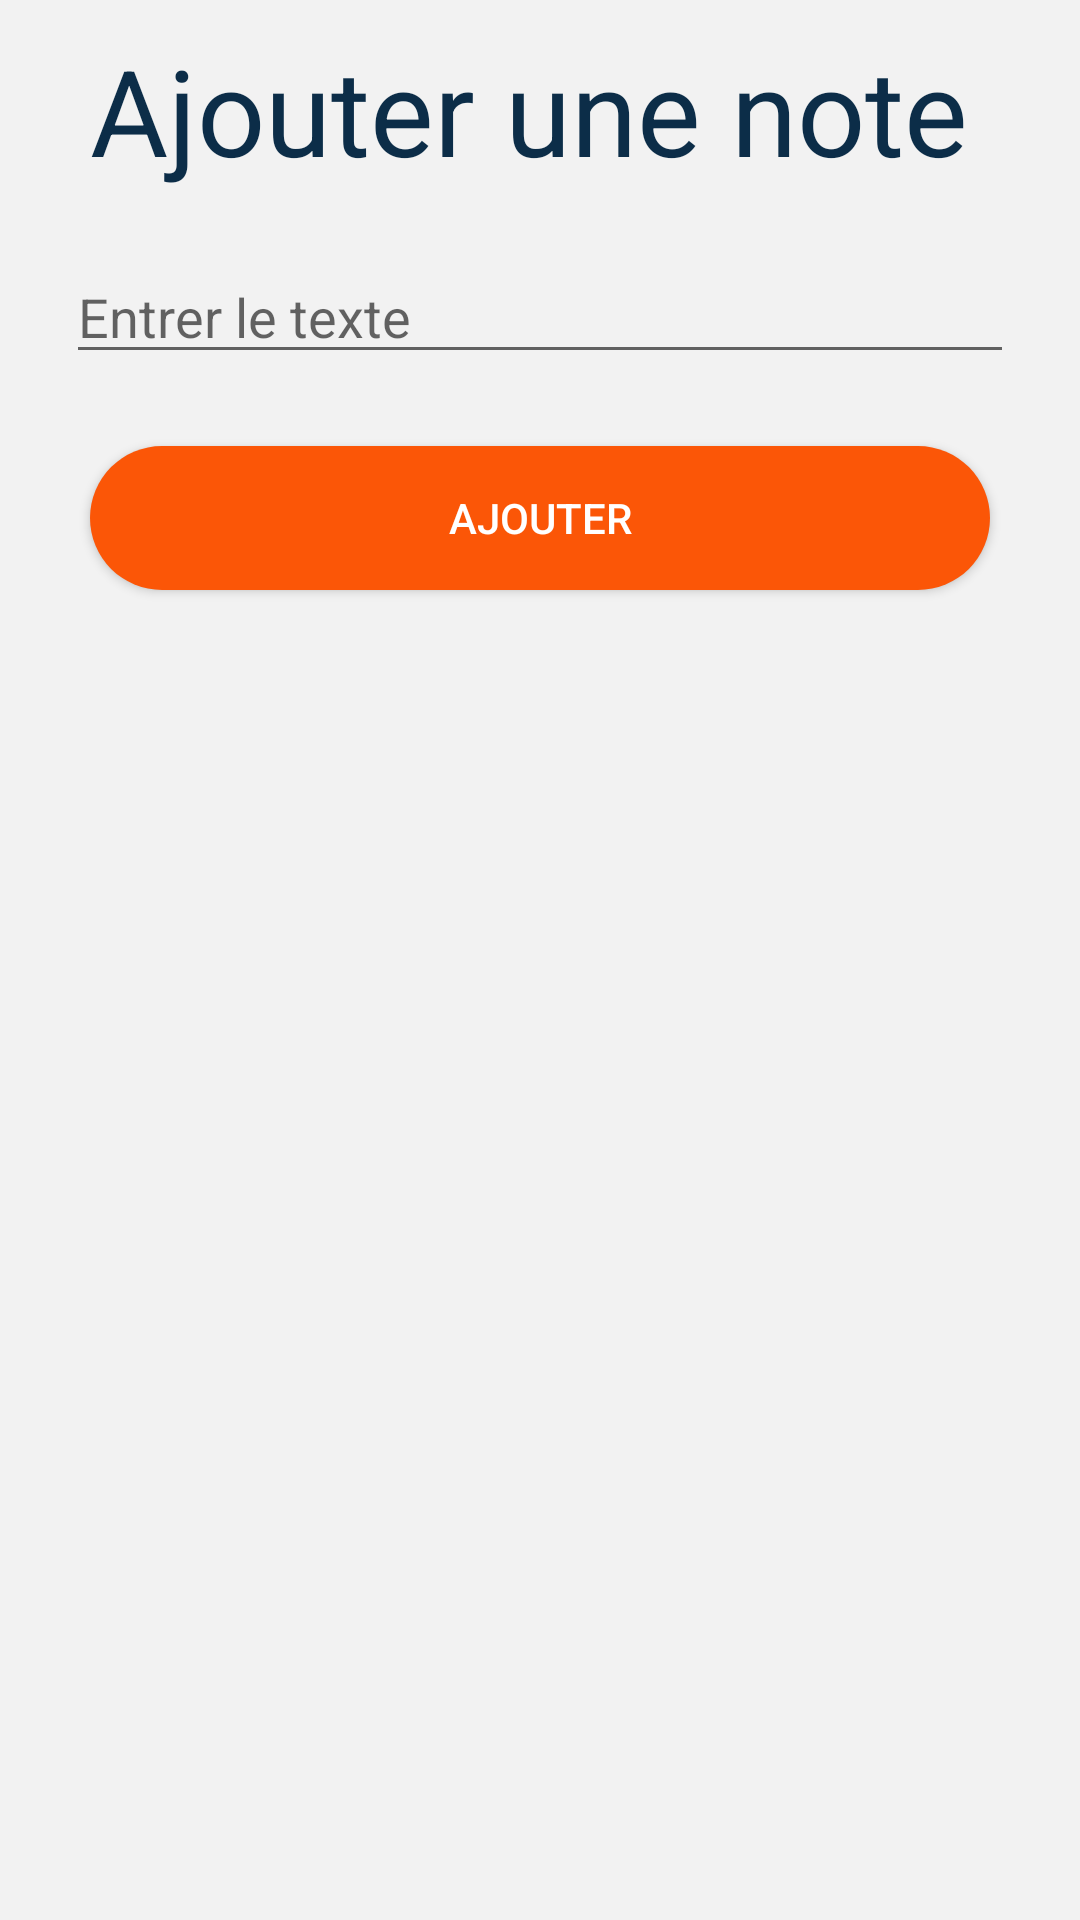

This screen was rendered from an Android layout file. Write that file and the resources it references.
<!-- AndroidManifest.xml: application theme Theme.Project -->
<!-- res/layout/upload_notepad_matiere.xml -->
<?xml version="1.0" encoding="utf-8"?>
<androidx.constraintlayout.widget.ConstraintLayout
    xmlns:android="http://schemas.android.com/apk/res/android"
    xmlns:app="http://schemas.android.com/apk/res-auto"
    xmlns:tools="http://schemas.android.com/tools"
    android:id="@+id/linearLayout"
    android:layout_width="match_parent"
    android:layout_height="match_parent">


    <LinearLayout
        android:layout_width="match_parent"
        android:layout_height="match_parent"
        android:orientation="vertical"
        tools:layout_editor_absoluteX="0dp"
        tools:layout_editor_absoluteY="0dp"
        android:background="#6AE8E6E6">

        <TextView
            android:layout_width="wrap_content"
            android:layout_height="wrap_content"
            android:layout_marginHorizontal="30dp"
            android:layout_marginTop="10dp"
            android:text="Ajouter une note"
            android:textColor="#0C2D48"
            android:textSize="40dp" />


        <RelativeLayout
            android:id="@+id/input_field"
            android:layout_width="match_parent"
            android:layout_height="wrap_content"
            android:layout_marginLeft="2dp"
            android:layout_marginTop="10dp"
            android:layout_marginRight="2dp"
            android:background="@drawable/input_field">

            <EditText
                android:id="@+id/LaNote"
                android:layout_width="match_parent"
                android:layout_height="wrap_content"
                android:layout_marginLeft="20dp"
                android:layout_marginTop="10dp"
                android:layout_marginRight="20dp"
                android:hint="Entrer le texte" />
        </RelativeLayout>


        <Button
            android:id="@+id/BtnAjouter"
            android:layout_width="match_parent"
            android:layout_height="wrap_content"
            android:layout_centerInParent="true"
            android:layout_marginTop="24sp"
            android:layout_marginBottom="24sp"
            android:background="@drawable/ic_android_black_24dp"
            android:text="Ajouter"
            android:layout_marginLeft="30dp"
            android:layout_marginRight="30dp"
            android:textColor="@color/white" />

    </LinearLayout>



</androidx.constraintlayout.widget.ConstraintLayout>
<!-- resources referenced by this layout -->
<resources>
  <color name="white">#FFFFFFFF</color>
  <!-- drawable ic_android_black_24dp (drawable) -->
  <?xml version="1.0" encoding="utf-8"?>
  <shape xmlns:android="http://schemas.android.com/apk/res/android"
      android:shape="rectangle">
  
      <gradient android:startColor="#fb5607"
          android:endColor="#fb5607"
     />
      <corners android:radius="50dp"/>
  </shape>
  <style name="Theme.Project" parent="Theme.AppCompat.Light.DarkActionBar">
          
          <item name="colorPrimary">@color/test</item>
          <item name="colorPrimaryVariant">@color/test</item>
          <item name="colorOnPrimary">@color/white</item>
          
          <item name="colorSecondary">@color/teal_200</item>
          <item name="colorSecondaryVariant">@color/teal_700</item>
          <item name="colorOnSecondary">@color/black</item>
          
          <item name="android:statusBarColor" tools:targetApi="l">?attr/colorPrimaryVariant</item>
          
      </style>
  <color name="test">#3a86ff</color>
  <color name="teal_200">#FF03DAC5</color>
  <color name="teal_700">#FF018786</color>
  <color name="black">#FF000000</color>
</resources>
